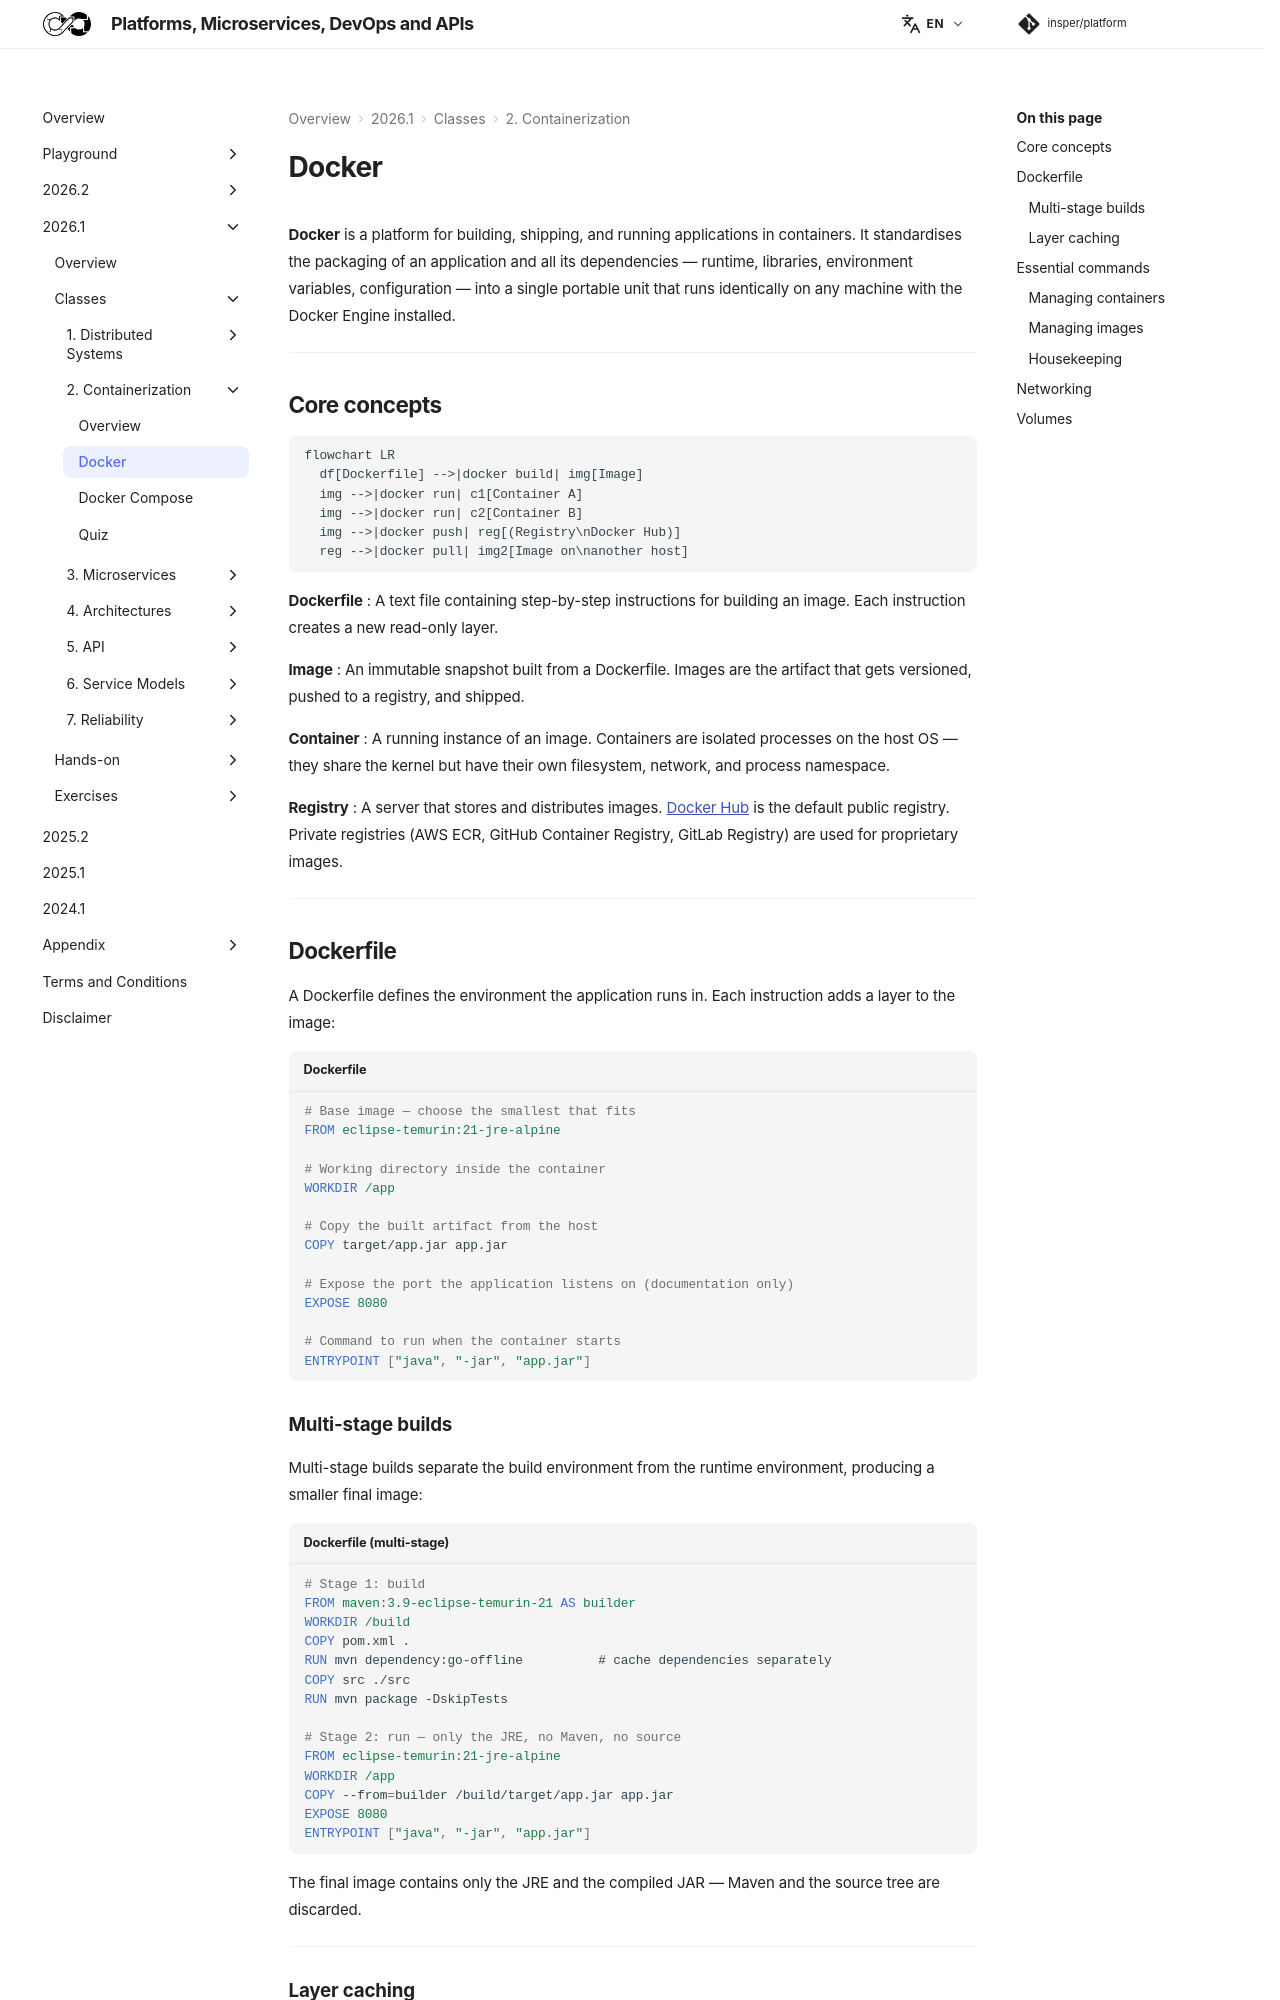

repository: Insper/platform · page: 2026.1/classes/containerization/docker/index.html · generator: mkdocs


**Docker** is a platform for building, shipping, and running applications in containers. It standardises the packaging of an application and all its dependencies — runtime, libraries, environment variables, configuration — into a single portable unit that runs identically on any machine with the Docker Engine installed.

---

## Core concepts

``` mermaid
flowchart LR
  df[Dockerfile] -->|docker build| img[Image]
  img -->|docker run| c1[Container A]
  img -->|docker run| c2[Container B]
  img -->|docker push| reg[(Registry\nDocker Hub)]
  reg -->|docker pull| img2[Image on\nanother host]
```

**Dockerfile**
: A text file containing step-by-step instructions for building an image. Each instruction creates a new read-only layer.

**Image**
: An immutable snapshot built from a Dockerfile. Images are the artifact that gets versioned, pushed to a registry, and shipped.

**Container**
: A running instance of an image. Containers are isolated processes on the host OS — they share the kernel but have their own filesystem, network, and process namespace.

**Registry**
: A server that stores and distributes images. [Docker Hub](https://hub.docker.com){:target="_blank"} is the default public registry. Private registries (AWS ECR, GitHub Container Registry, GitLab Registry) are used for proprietary images.

---

## Dockerfile

A Dockerfile defines the environment the application runs in. Each instruction adds a layer to the image:

``` { .dockerfile title="Dockerfile" }
# Base image — choose the smallest that fits
FROM eclipse-temurin:21-jre-alpine

# Working directory inside the container
WORKDIR /app

# Copy the built artifact from the host
COPY target/app.jar app.jar

# Expose the port the application listens on (documentation only)
EXPOSE 8080

# Command to run when the container starts
ENTRYPOINT ["java", "-jar", "app.jar"]
```

### Multi-stage builds

Multi-stage builds separate the build environment from the runtime environment, producing a smaller final image:

``` { .dockerfile title="Dockerfile (multi-stage)" }
# Stage 1: build
FROM maven:3.9-eclipse-temurin-21 AS builder
WORKDIR /build
COPY pom.xml .
RUN mvn dependency:go-offline          # cache dependencies separately
COPY src ./src
RUN mvn package -DskipTests

# Stage 2: run — only the JRE, no Maven, no source
FROM eclipse-temurin:21-jre-alpine
WORKDIR /app
COPY --from=builder /build/target/app.jar app.jar
EXPOSE 8080
ENTRYPOINT ["java", "-jar", "app.jar"]
```

The final image contains only the JRE and the compiled JAR — Maven and the source tree are discarded.

---
